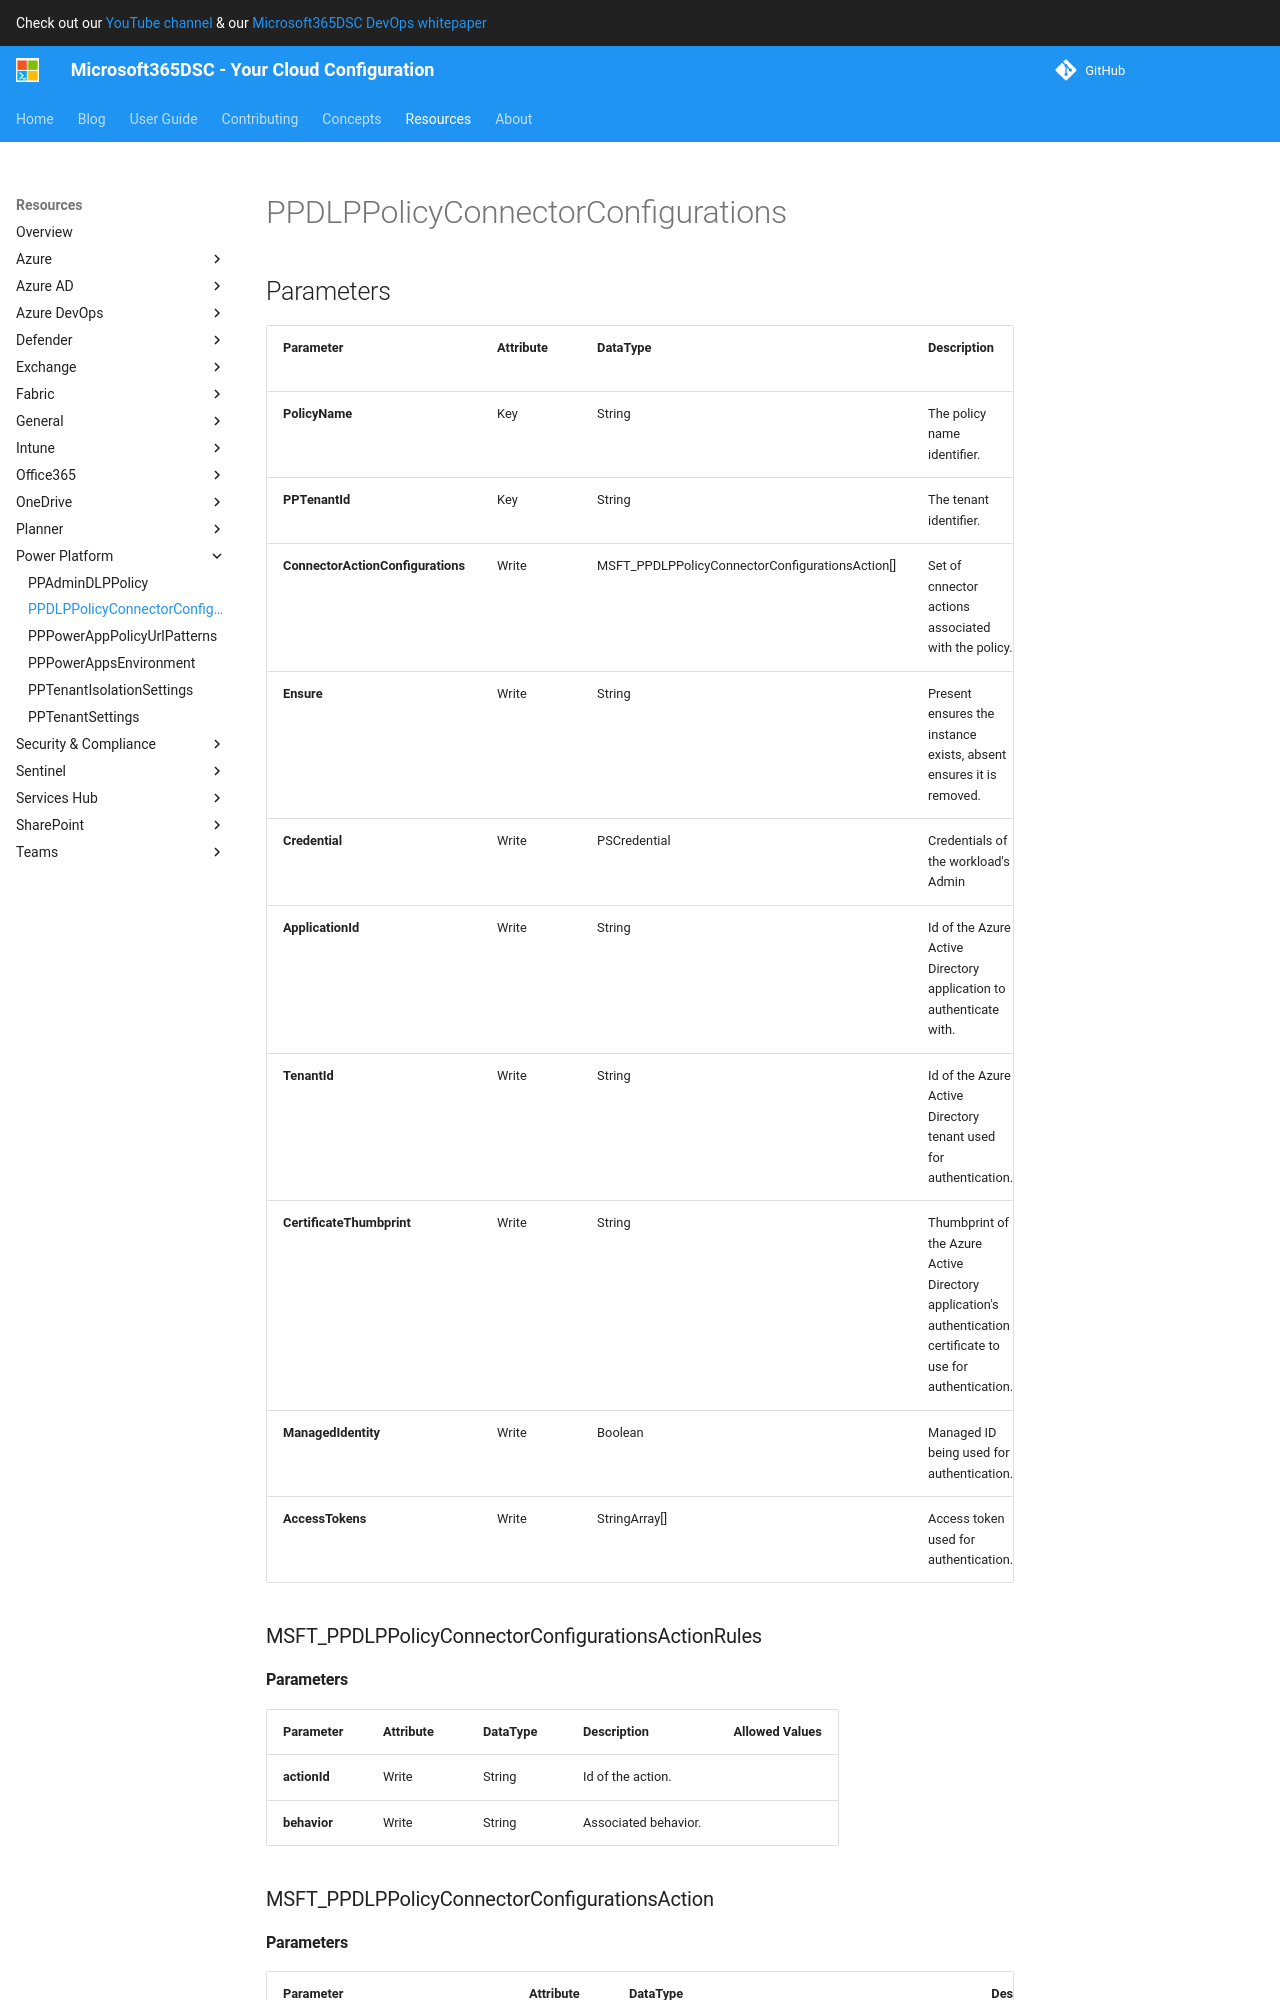

repository: microsoft/Microsoft365DSC · page: resources/power-platform/PPDLPPolicyConnectorConfigurations/index.html · generator: mkdocs

# PPDLPPolicyConnectorConfigurations

## Parameters

| Parameter | Attribute | DataType | Description | Allowed Values |
| --- | --- | --- | --- | --- |
| **PolicyName** | Key | String | The policy name identifier. | |
| **PPTenantId** | Key | String | The tenant identifier. | |
| **ConnectorActionConfigurations** | Write | MSFT_PPDLPPolicyConnectorConfigurationsAction[] | Set of cnnector actions associated with the policy. | |
| **Ensure** | Write | String | Present ensures the instance exists, absent ensures it is removed. | `Absent`, `Present` |
| **Credential** | Write | PSCredential | Credentials of the workload's Admin | |
| **ApplicationId** | Write | String | Id of the Azure Active Directory application to authenticate with. | |
| **TenantId** | Write | String | Id of the Azure Active Directory tenant used for authentication. | |
| **CertificateThumbprint** | Write | String | Thumbprint of the Azure Active Directory application's authentication certificate to use for authentication. | |
| **ManagedIdentity** | Write | Boolean | Managed ID being used for authentication. | |
| **AccessTokens** | Write | StringArray[] | Access token used for authentication. | |

### MSFT_PPDLPPolicyConnectorConfigurationsActionRules

#### Parameters

| Parameter | Attribute | DataType | Description | Allowed Values |
| --- | --- | --- | --- | --- |
| **actionId** | Write | String | Id of the action. | |
| **behavior** | Write | String | Associated behavior. | |

### MSFT_PPDLPPolicyConnectorConfigurationsAction

#### Parameters

| Parameter | Attribute | DataType | Description | Allowed Values |
| --- | --- | --- | --- | --- |
| **connectorId** | Write | String | Unique id of the connector. | |
| **defaultConnectorActionRuleBehavior** | Write | String | Default action behavior for to connector. | |
| **actionRules** | Write | MSFT_PPDLPPolicyConnectorConfigurationsActionRules[] | List of associated actions. | |


## Description

Configures connectors Data Loss Prevention policies in Power Platforms.

## Permissions

### Microsoft Graph

To authenticate with the Microsoft Graph API, this resource required the following permissions:

#### Delegated permissions

- **Read**

    - None

- **Update**

    - None

#### Application permissions

- **Read**

    - None

- **Update**

    - None

## Examples
